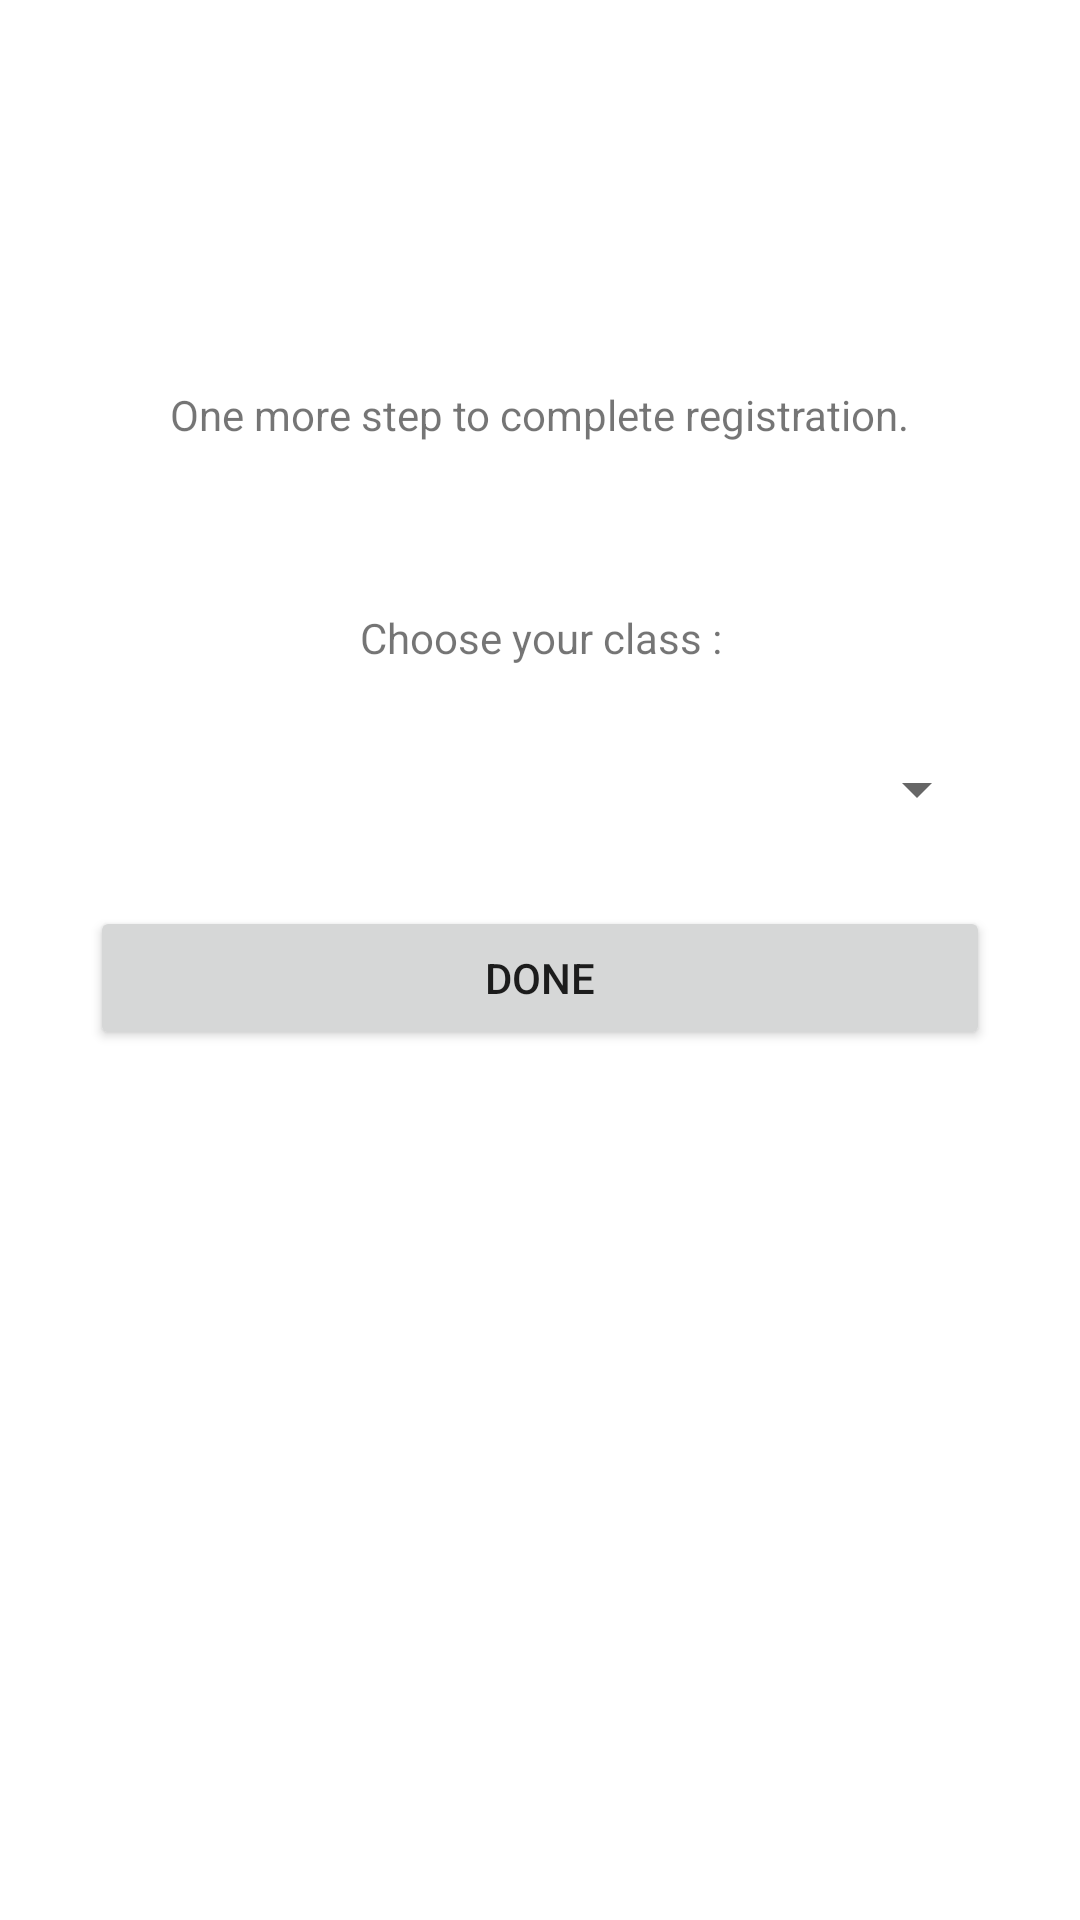

Here is an Android app screen rendered from its layout file. Give the layout XML and the strings, colors and styles it references.
<!-- AndroidManifest.xml: application theme Theme.ProjrctApp -->
<!-- res/layout/activity_student_register.xml -->
<?xml version="1.0" encoding="utf-8"?>
<androidx.constraintlayout.widget.ConstraintLayout xmlns:android="http://schemas.android.com/apk/res/android"
    xmlns:app="http://schemas.android.com/apk/res-auto"
    xmlns:tools="http://schemas.android.com/tools"
    android:layout_width="match_parent"
    android:layout_height="match_parent"
    tools:context=".studentRegister">

    <TextView
        android:id="@+id/textView5"
        android:layout_width="wrap_content"
        android:layout_height="wrap_content"
        android:text="One more step to complete registration."
        app:layout_constraintBottom_toBottomOf="parent"
        app:layout_constraintEnd_toEndOf="parent"
        app:layout_constraintHorizontal_bias="0.498"
        app:layout_constraintStart_toStartOf="parent"
        app:layout_constraintTop_toTopOf="parent"
        app:layout_constraintVertical_bias="0.207" />

    <TextView
        android:id="@+id/textView7"
        android:layout_width="300sp"
        android:layout_height="wrap_content"
        android:text="Choose your class :"
        android:textAlignment="center"
        app:layout_constraintBottom_toBottomOf="parent"
        app:layout_constraintEnd_toEndOf="parent"
        app:layout_constraintHorizontal_bias="0.498"
        app:layout_constraintStart_toStartOf="parent"
        app:layout_constraintTop_toBottomOf="@+id/textView5"
        app:layout_constraintVertical_bias="0.117" />

    <Spinner
        android:id="@+id/spinner1"
        android:layout_width="300sp"
        android:layout_height="wrap_content"
        app:layout_constraintBottom_toBottomOf="parent"
        app:layout_constraintEnd_toEndOf="parent"
        app:layout_constraintHorizontal_bias="0.495"
        app:layout_constraintStart_toStartOf="parent"
        app:layout_constraintTop_toBottomOf="@+id/textView7"
        app:layout_constraintVertical_bias="0.074" />

    <Button
        android:id="@+id/class_btn"
        android:layout_width="300sp"
        android:layout_height="wrap_content"
        android:text="DONE"
        app:layout_constraintBottom_toBottomOf="parent"
        app:layout_constraintEnd_toEndOf="parent"
        app:layout_constraintStart_toStartOf="parent"
        app:layout_constraintTop_toBottomOf="@+id/spinner1"
        app:layout_constraintVertical_bias="0.085" />
</androidx.constraintlayout.widget.ConstraintLayout>
<!-- resources referenced by this layout -->
<resources>
  <style name="Theme.ProjrctApp" parent="Theme.MaterialComponents.DayNight.NoActionBar">
          
          <item name="colorPrimary">@color/purple_500</item>
          <item name="colorPrimaryVariant">@color/purple_700</item>
          <item name="colorOnPrimary">@color/white</item>
          
          <item name="colorSecondary">@color/teal_200</item>
          <item name="colorSecondaryVariant">@color/teal_700</item>
          <item name="colorOnSecondary">@color/black</item>
          
          <item name="android:statusBarColor" tools:targetApi="l">?attr/colorPrimaryVariant</item>
          
      </style>
  <!-- not gathered from this repository: default colours our renderer supplied (Android Studio template values) -->
  <color name="purple_500">#FF6200EE</color>
  <color name="purple_700">#FF3700B3</color>
  <color name="teal_200">#FF03DAC5</color>
  <color name="teal_700">#FF018786</color>
  <color name="black">#FF000000</color>
  <color name="white">#FFFFFFFF</color>
</resources>
